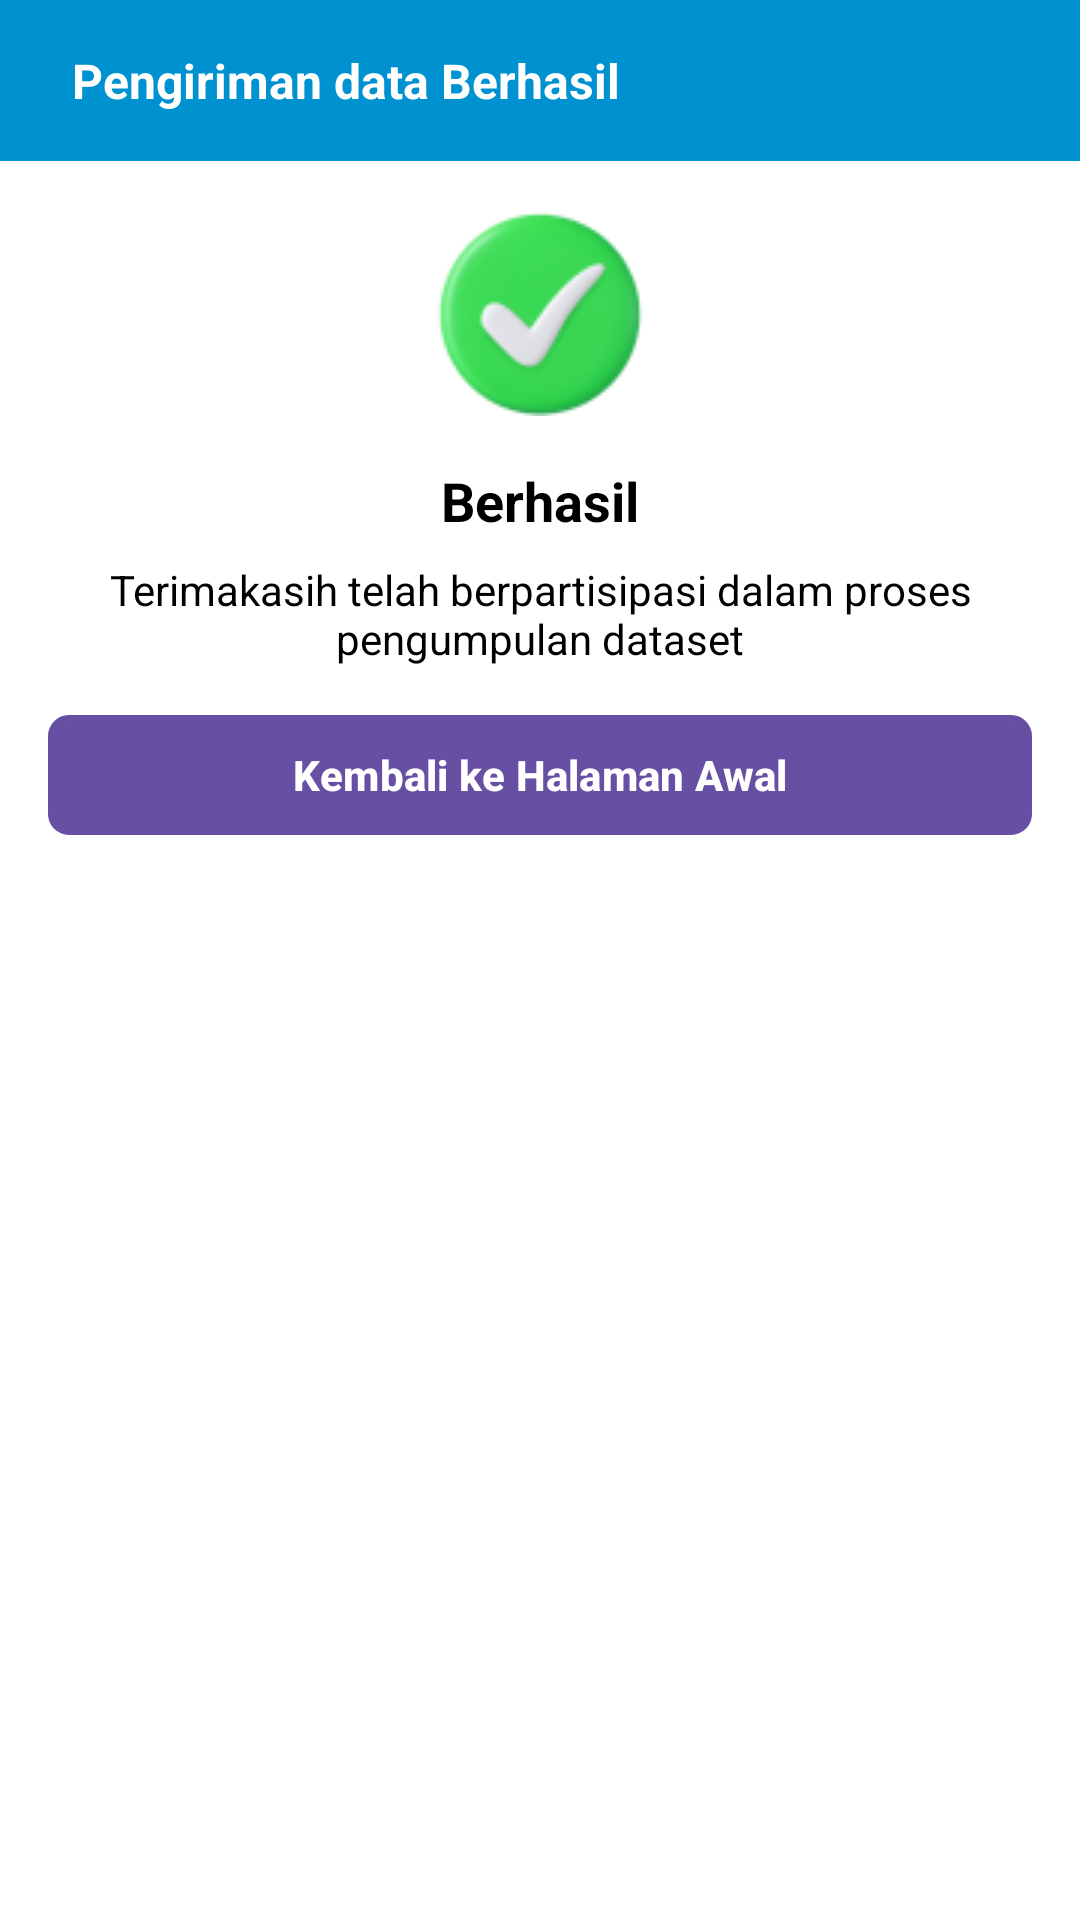

Here is an Android app screen rendered from its layout file. Give the layout XML and the strings, colors and styles it references.
<!-- AndroidManifest.xml: application theme Theme.DatasetApp -->
<!-- res/layout/fragment_berhasil_upload.xml -->
<?xml version="1.0" encoding="utf-8"?>
<ScrollView xmlns:android="http://schemas.android.com/apk/res/android"
    xmlns:app="http://schemas.android.com/apk/res-auto"
    xmlns:tools="http://schemas.android.com/tools"
    android:layout_width="match_parent"
    android:layout_height="match_parent"
    android:background="@color/white"
    android:fillViewport="true">

    <androidx.constraintlayout.widget.ConstraintLayout
        android:id="@+id/main"
        android:layout_width="match_parent"
        android:layout_height="wrap_content">

        <androidx.constraintlayout.widget.ConstraintLayout
            android:id="@+id/ll_header"
            android:layout_width="match_parent"
            android:layout_height="wrap_content"
            app:layout_constraintTop_toTopOf="parent"
            app:layout_constraintStart_toStartOf="parent"
            app:layout_constraintEnd_toEndOf="parent"
            android:padding="16dp"
            android:background="@color/blue">

            <ImageView
                android:id="@+id/btn_back"
                android:layout_width="wrap_content"
                android:layout_height="wrap_content"
                android:src="@drawable/ic_close"
                app:layout_constraintStart_toStartOf="parent"
                app:layout_constraintTop_toTopOf="parent"/>

            <TextView
                android:layout_width="wrap_content"
                android:layout_height="wrap_content"
                android:layout_marginHorizontal="8dp"
                android:text="Pengiriman data Berhasil"
                android:textSize="@dimen/text_size_medium"
                android:textColor="@color/white"
                android:textStyle="bold"
                app:layout_constraintStart_toEndOf="@id/btn_back"
                app:layout_constraintTop_toTopOf="parent"/>

        </androidx.constraintlayout.widget.ConstraintLayout>

        <ImageView
            android:id="@+id/iv_cheacklist"
            android:layout_width="wrap_content"
            android:layout_height="wrap_content"
            android:layout_marginVertical="16dp"
            android:background="@color/blue_secondary"
            android:scaleType="centerCrop"
            android:src="@drawable/ic_checklist"
            app:layout_constraintTop_toBottomOf="@id/ll_header"
            app:layout_constraintStart_toStartOf="parent"
            app:layout_constraintEnd_toEndOf="parent"/>

        <TextView
            android:id="@+id/tv_greeting1"
            android:layout_width="wrap_content"
            android:layout_height="wrap_content"
            android:layout_marginTop="16dp"
            android:paddingHorizontal="16dp"
            android:gravity="center"
            android:text="Berhasil"
            android:textColor="@color/black"
            android:textStyle="bold"
            android:textSize="@dimen/text_size_large"
            app:layout_constraintStart_toStartOf="parent"
            app:layout_constraintTop_toBottomOf="@id/iv_cheacklist"
            app:layout_constraintEnd_toEndOf="parent"/>

        <TextView
            android:id="@+id/tv_greeting2"
            android:layout_width="wrap_content"
            android:layout_height="wrap_content"
            android:layout_marginTop="8dp"
            android:paddingHorizontal="16dp"
            android:gravity="center"
            android:text="Terimakasih telah berpartisipasi dalam proses pengumpulan dataset"
            android:textSize="@dimen/text_size_normal"
            android:textColor="@color/black"
            app:layout_constraintStart_toStartOf="parent"
            app:layout_constraintTop_toBottomOf="@id/tv_greeting1"
            app:layout_constraintEnd_toEndOf="parent"/>

        <com.google.android.material.button.MaterialButton
            android:id="@+id/btn_take_picture_ktp"
            android:layout_width="match_parent"
            android:layout_height="40dp"
            android:layout_margin="16dp"
            android:text="Kembali ke Halaman Awal"
            android:textColor="@color/white"
            android:textStyle="bold"
            android:background="@drawable/rounded_box_blue"
            android:backgroundTint="@color/blue"
            app:layout_constraintTop_toBottomOf="@id/tv_greeting2"
            app:layout_constraintStart_toStartOf="parent"
            app:layout_constraintEnd_toEndOf="parent" />

    </androidx.constraintlayout.widget.ConstraintLayout>
</ScrollView>
<!-- resources referenced by this layout -->
<resources>
  <color name="black">#FF000000</color>
  <color name="blue">#0091D0</color>
  <color name="blue_secondary">#99DAFF</color>
  <color name="white">#FFFFFFFF</color>
  <dimen name="text_size_large">18sp</dimen>
  <dimen name="text_size_medium">16sp</dimen>
  <dimen name="text_size_normal">14sp</dimen>
  <!-- drawable ic_checklist: png bitmap (drawable, 6541 bytes) -->
  <!-- drawable rounded_box_blue (drawable) -->
  <?xml version="1.0" encoding="utf-8"?>
  <ripple xmlns:android="http://schemas.android.com/apk/res/android"
      android:color="@color/transparent">
      <item>
          <shape android:shape="rectangle">
              <corners android:radius="5dp"/>
              <solid android:color="@color/blue"/>
              <stroke
                  android:width="4dp"
                  android:color="@color/blue"/>
          </shape>
      </item>
  </ripple>
  <style name="Theme.DatasetApp" parent="Base.Theme.DatasetApp">
          
          <item name="colorPrimary">@color/blue</item>
      </style>
  <color name="transparent">#00000000</color>
  <style name="Base.Theme.DatasetApp" parent="Theme.Material3.DayNight.NoActionBar">
          
          
      </style>
</resources>
